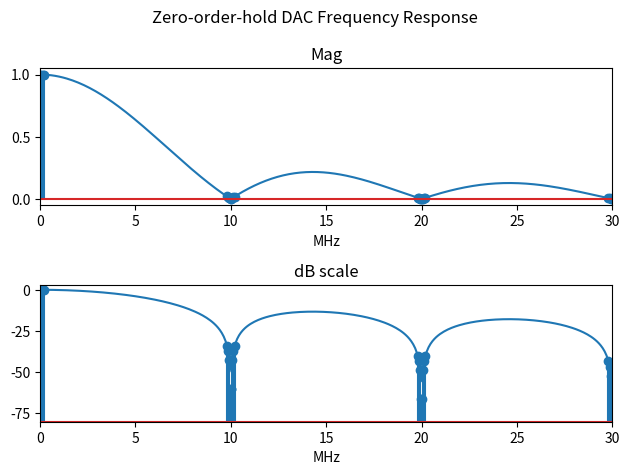

Write Python code to recreate this figure.
import numpy as np
import matplotlib.pyplot as plt

N_harm = 3
f_sampling = 10_000_000
f_signal = np.linspace(1, 20, 4) * 10_000
f = np.linspace(1, f_sampling * N_harm, 100* N_harm)
stem_bottom = -80  # dB

sci = np.printoptions(precision=3, suppress = True)


def scale_MHz(x):
    return x/1e6


def zoh(f, f_sampling):
    T = 1 / f_sampling
    return np.exp(-1j * np.pi * f * T) * np.sinc(f * T)


def mag_rsp(H):
    return np.abs(H)


def dB(H):
    return 20*np.log10(H)


def zoh_conv(f, f_sampling):
    f_out = f
    for i in range(1,5+1):
        f_out = np.concatenate((f_out, i*f_sampling-f[::-1], i*f_sampling+f))
    S_out = zoh(f_out, f_sampling)
    return f_out, S_out


H_f = zoh(f, f_sampling)
S_f = zoh(f_signal, f_sampling)
f_out, S_out = zoh_conv(f_signal, f_sampling)


print(f'Sampling Frequency = {scale_MHz(f_sampling)} MHz')
with sci:
    print(f'f_out = {f_out}')
    print(f'S_out_dB = {dB(mag_rsp(S_out))}')
fig, ax = plt.subplots(nrows=2, ncols=1)
ax[0].clear()
ax[0].plot(scale_MHz(f), mag_rsp(H_f))
ax[0].stem(scale_MHz(f_out), mag_rsp(S_out), bottom=0)
ax[0].set_xlabel('MHz')
ax[0].set_title('Mag')
ax[0].set_xlim(0, N_harm * scale_MHz(f_sampling))

ax[1].clear()
ax[1].plot(scale_MHz(f), dB(mag_rsp(H_f)))
ax[1].stem(scale_MHz(f_out), dB(mag_rsp(S_out)), bottom=stem_bottom)
ax[1].set_xlabel('MHz')
ax[1].set_title('dB scale')
ax[1].set_ylim(stem_bottom,3)
ax[1].set_xlim(0, N_harm * scale_MHz(f_sampling))

plt.suptitle('Zero-order-hold DAC Frequency Response')
fig.tight_layout()
plt.show()